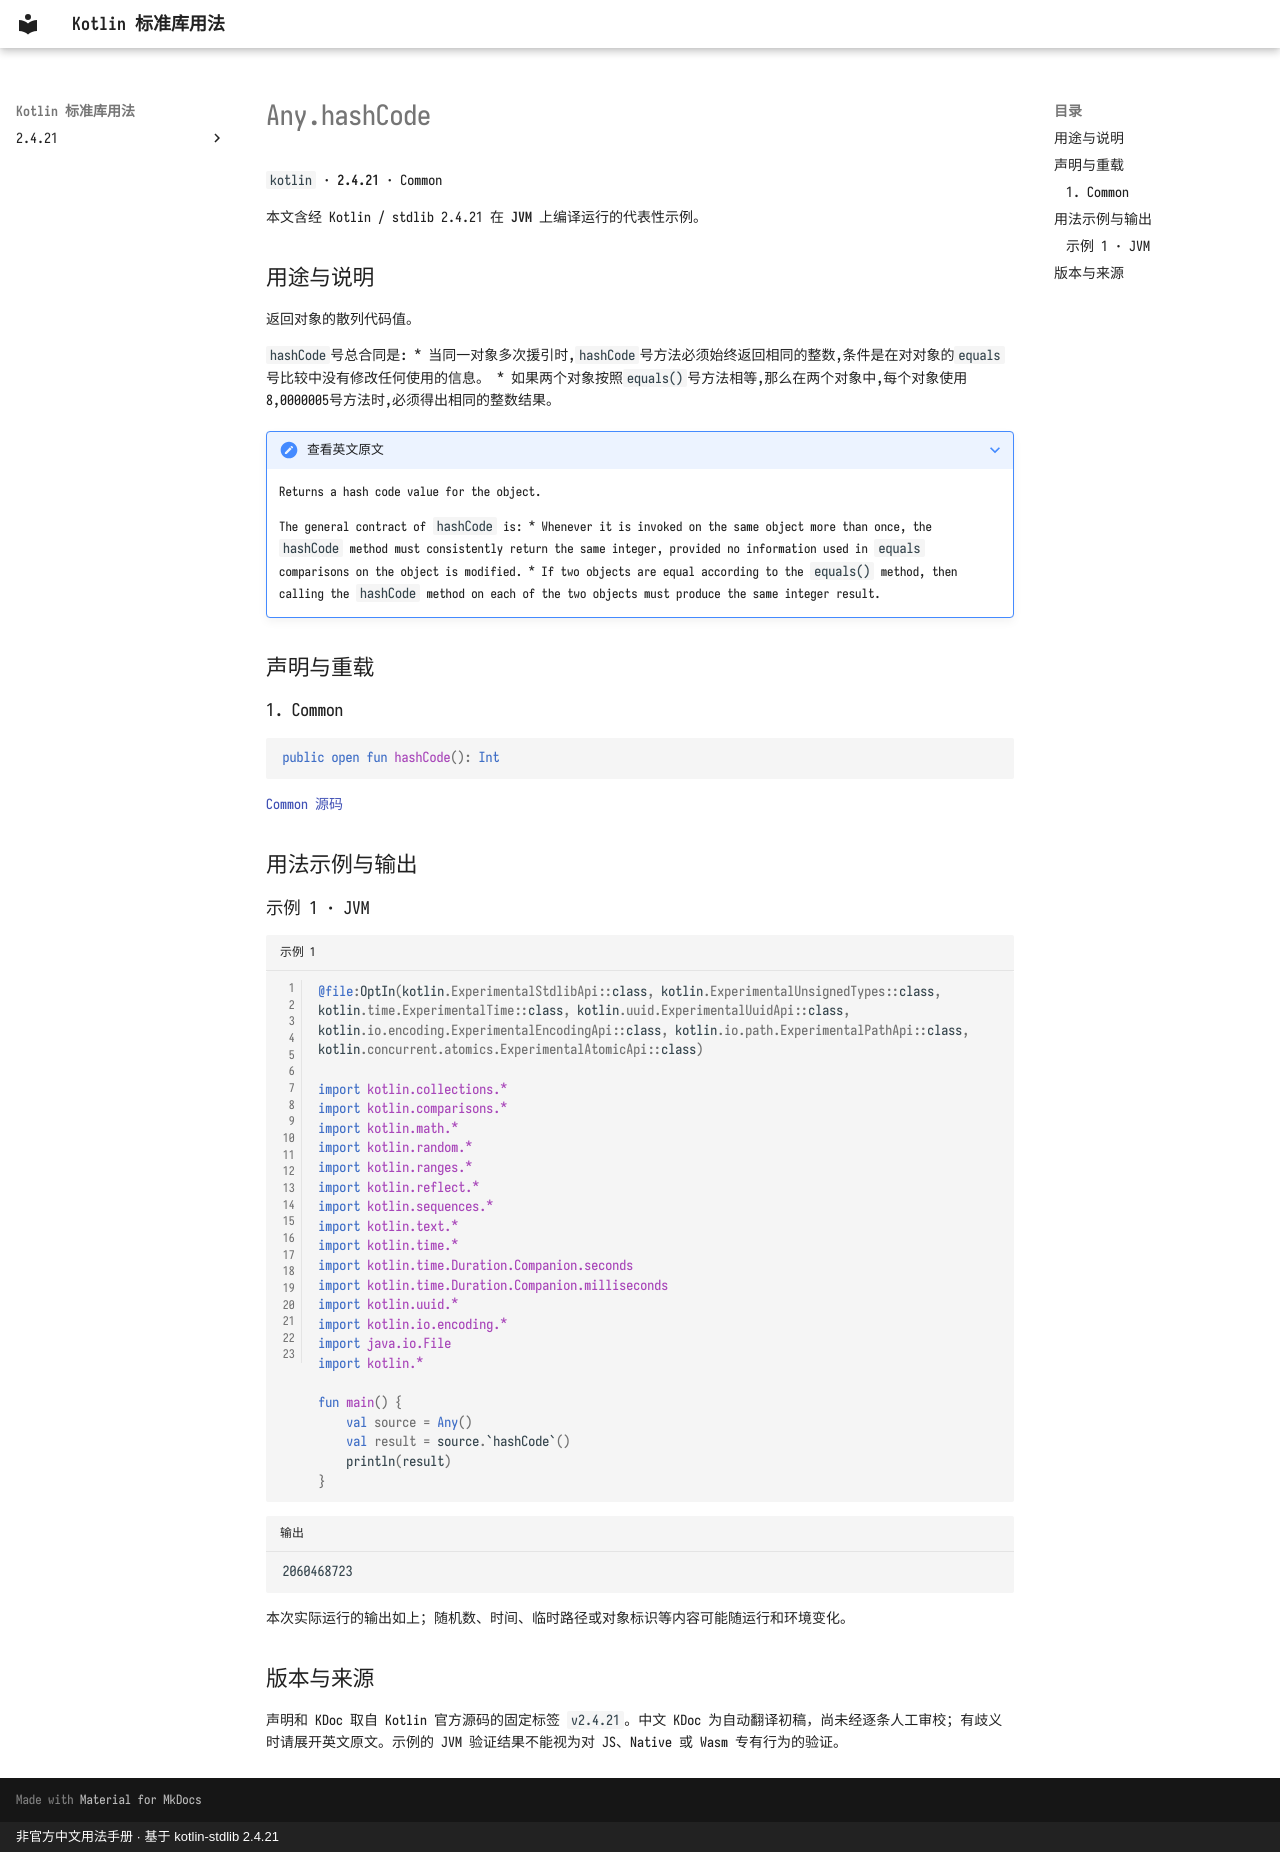

repository: oooooooko/kotlin-stdlib-docs · page: zh/api/kotlin/any-hashcode--fec8c694/index.html · generator: mkdocs · copyright: 非官方中文用法手册 · 基于 kotlin-stdlib 2.4.21

# Any.hashCode

`kotlin` · **2.4.21** · Common

本文含经 Kotlin / stdlib 2.4.21 在 **JVM** 上编译运行的代表性示例。

## 用途与说明

返回对象的散列代码值。

`hashCode`号总合同是: * 当同一对象多次援引时,`hashCode`号方法必须始终返回相同的整数,条件是在对对象的`equals`号比较中没有修改任何使用的信息。 * 如果两个对象按照`equals()`号方法相等,那么在两个对象中,每个对象使用8,0000005号方法时,必须得出相同的整数结果。

??? note "查看英文原文"

    Returns a hash code value for the object.
    
    The general contract of `hashCode` is:
    * Whenever it is invoked on the same object more than once, the `hashCode` method must consistently return the same integer, provided no information used in `equals` comparisons on the object is modified.
    * If two objects are equal according to the `equals()` method, then calling the `hashCode` method on each of the two objects must produce the same integer result.

## 声明与重载

### 1. Common

```kotlin
public open fun hashCode(): Int
```

[Common 源码](https://github.com/JetBrains/kotlin/blob/v2.4.21/libraries/stdlib/src/kotlin/Any.kt#L27)

## 用法示例与输出

### 示例 1 · JVM

```kotlin title="示例 1" linenums="1"
@file:OptIn(kotlin.ExperimentalStdlibApi::class, kotlin.ExperimentalUnsignedTypes::class, kotlin.time.ExperimentalTime::class, kotlin.uuid.ExperimentalUuidApi::class, kotlin.io.encoding.ExperimentalEncodingApi::class, kotlin.io.path.ExperimentalPathApi::class, kotlin.concurrent.atomics.ExperimentalAtomicApi::class)

import kotlin.collections.*
import kotlin.comparisons.*
import kotlin.math.*
import kotlin.random.*
import kotlin.ranges.*
import kotlin.reflect.*
import kotlin.sequences.*
import kotlin.text.*
import kotlin.time.*
import kotlin.time.Duration.Companion.seconds
import kotlin.time.Duration.Companion.milliseconds
import kotlin.uuid.*
import kotlin.io.encoding.*
import java.io.File
import kotlin.*

fun main() {
    val source = Any()
    val result = source.`hashCode`()
    println(result)
}
```

```text title="输出"
2060468723
```

本次实际运行的输出如上；随机数、时间、临时路径或对象标识等内容可能随运行和环境变化。

## 版本与来源

声明和 KDoc 取自 Kotlin 官方源码的固定标签 `v2.4.21`。中文 KDoc 为自动翻译初稿，尚未经逐条人工审校；有歧义时请展开英文原文。示例的 JVM 验证结果不能视为对 JS、Native 或 Wasm 专有行为的验证。
